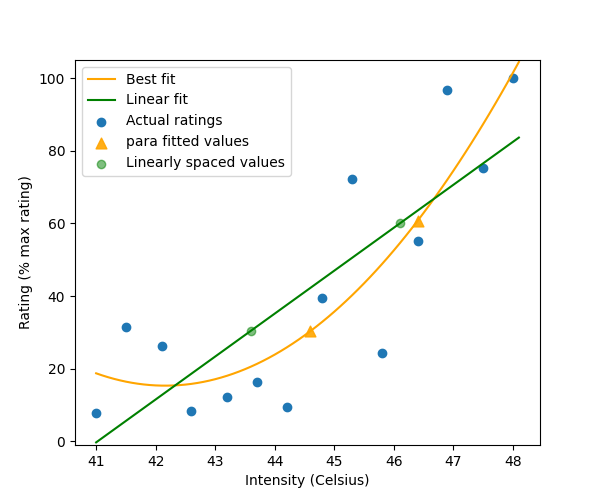

Data behind this chart, as committed beside it:
, linear, hyper, para, expo, win_model, target_ratings, selected_intensities, extrapolated_ratings
fitted, [-0.27898221  0.90299524  2.08497269  3.…, [-0.81226523  0.46944335  1.74744051  3.…, [ 18.73967246  18.17890147  17.66864496 …, [41.09022558 41.09022558 41.09022558 41.…, para, [30.0, 60.0], [44.60000000000005, 46.40000000000008], [30.376042584051902, 60.74426761928498]
sse, 4896, 5108, 3305, 14128, para, [30.0, 60.0], [44.60000000000005, 46.40000000000008], [30.376042584051902, 60.74426761928498]
params, [-484.88973831   11.81977454    1.      …, [ 8.83163449e+02 -6.08781184e+04  2.7868…, [ 4.50475376e+03 -2.12969673e+02  2.5257…, [ 41.09022558  -3.46141277 -14.35645894], para, [30.0, 60.0], [44.60000000000005, 46.40000000000008], [30.376042584051902, 60.74426761928498]
stim_val, [43.60000000000004, 46.10000000000007], [43.500000000000036, 46.10000000000007], [44.60000000000005, 46.40000000000008], [41.0, 41.0], para, [30.0, 60.0], [44.60000000000005, 46.40000000000008], [30.376042584051902, 60.74426761928498]
fitted_val, [30.4524315880808, 60.001867935366704], [30.15290836776387, 60.13629525117642], [30.376042584051902, 60.74426761928498], [41.09022557580109, 41.09022557580109], para, [30.0, 60.0], [44.60000000000005, 46.40000000000008], [30.376042584051902, 60.74426761928498]
